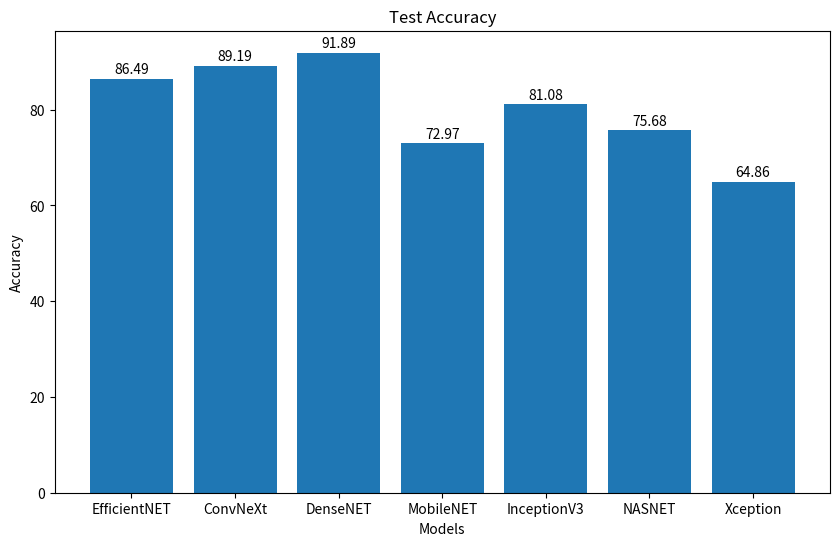

This chart was generated by the following Python code:
import matplotlib.pyplot as plt

def plot_chart(values, labels):
    # Create a bar chart
    plt.figure(figsize=(10, 6))

    plt.bar(labels, values)

    # Add labels to the axes
    plt.xlabel('Models')
    plt.ylabel('Accuracy')

    # Add a title to the chart
    plt.title('Test Accuracy')

    # Add values above the bars
    for i, value in enumerate(values):
        plt.text(i, value + 0.5, str(value), ha='center', va='bottom')

    # Add specific labels for each point on the x-axis
    plt.xticks(range(len(labels)), labels)

    # Display the chart
    plt.show()

# Example of usage
values_list = [86.49, 89.19, 91.89, 72.97, 81.08, 75.68, 64.86]
names_of_values = ['EfficientNET', 'ConvNeXt', 'DenseNET', 'MobileNET', 'InceptionV3', 'NASNET', 'Xception']
plot_chart(values_list, names_of_values)
